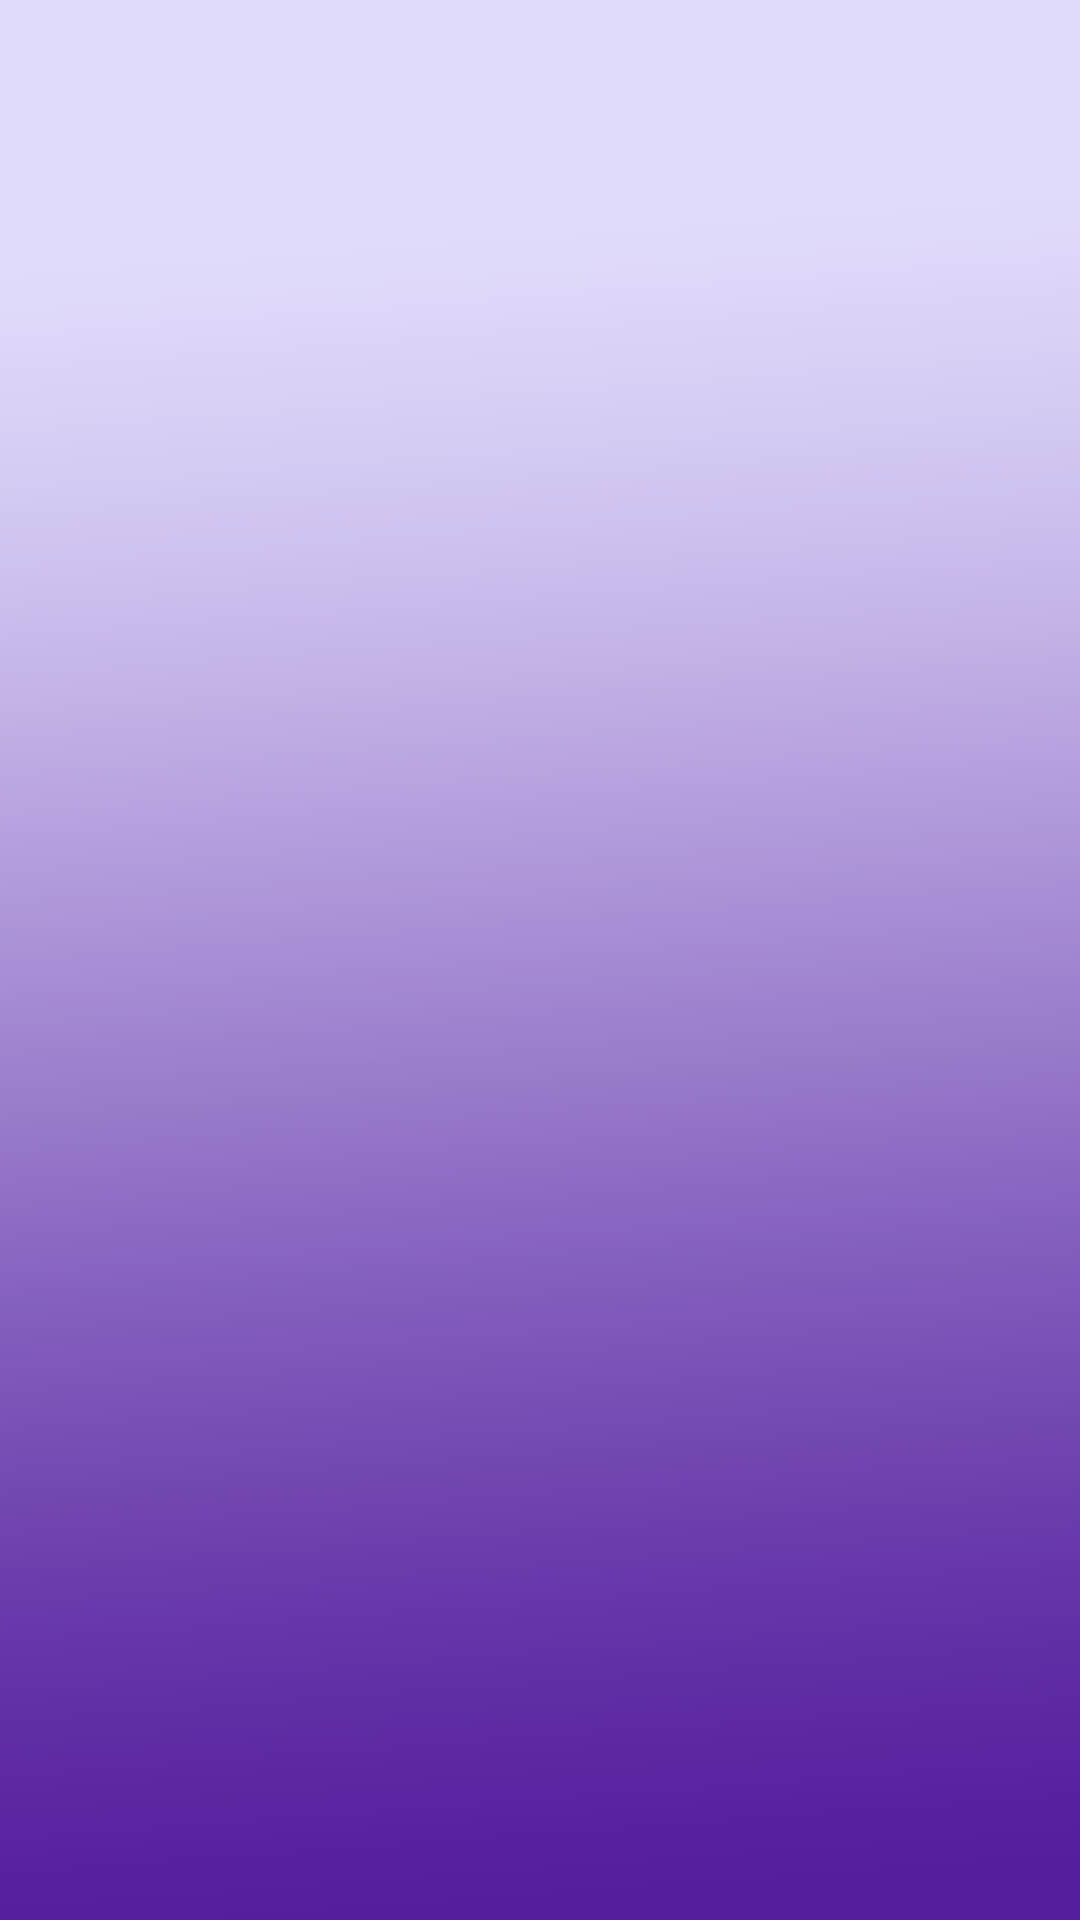

Produce the Android XML layout that renders to this screen, including the resource entries it uses.
<!-- AndroidManifest.xml: application theme AppTheme -->
<!-- res/layout/activity_themestyle.xml -->
<?xml version="1.0" encoding="utf-8"?>
<RelativeLayout xmlns:android="http://schemas.android.com/apk/res/android"
    android:layout_width="match_parent"
    android:layout_height="match_parent"
    android:background="@drawable/bg">

    <LinearLayout
        android:layout_width="match_parent"
        android:layout_height="match_parent"
        android:gravity="center"
        android:layout_above="@+id/banner1"
        android:orientation="vertical">

        <LinearLayout
            android:layout_width="match_parent"
            android:layout_height="match_parent"
            android:gravity="center"
            android:orientation="vertical">

            <LinearLayout
                android:id="@+id/layselected"
                android:layout_width="match_parent"
                android:layout_height="wrap_content"
                android:layout_margin="@dimen/_10sdp"
                android:gravity="center"
                android:orientation="vertical"
                android:visibility="gone" />

            <LinearLayout
                android:layout_width="match_parent"
                android:layout_height="match_parent"
                android:gravity="center"
                android:orientation="vertical">

                <com.demo.volumeslider.view.VerticalSeekBar
                    android:id="@+id/seekvol"
                    android:layout_width="@dimen/_100sdp"
                    android:layout_height="@dimen/_100sdp"
                    android:fitsSystemWindows="true"
                    android:max="100"
                    android:padding="0dp"
                    android:progress="50"
                    android:progressDrawable="@drawable/customseek"
                    android:thumb="@null"
                    android:visibility="gone" />

                <androidx.recyclerview.widget.RecyclerView
                    android:id="@+id/recyclerView"
                    android:layout_width="match_parent"
                    android:layout_height="match_parent"
                    android:layout_marginTop="@dimen/_10sdp"
                    android:layout_marginBottom="@dimen/_55sdp" />
            </LinearLayout>
        </LinearLayout>
    </LinearLayout>



    <RelativeLayout
        android:id="@+id/banner1"
        android:layout_width="match_parent"
        android:layout_height="wrap_content"
        android:layout_alignParentBottom="true"
        android:gravity="center">

        <RelativeLayout
            android:id="@+id/banner"
            android:layout_width="match_parent"
            android:layout_height="wrap_content"
            android:layout_centerHorizontal="true"
            android:layout_gravity="center"
            android:layout_marginTop="10dp"
            android:gravity="center" />

    </RelativeLayout>
</RelativeLayout>
<!-- resources referenced by this layout -->
<resources>
  <dimen name="_100sdp">100dp</dimen>
  <dimen name="_10sdp">10dp</dimen>
  <dimen name="_55sdp">55dp</dimen>
  <!-- drawable bg: png bitmap (drawable-hdpi, 10233 bytes) -->
  <!-- drawable customseek (drawable-nodpi) -->
  <?xml version="1.0" encoding="utf-8"?>
  <layer-list xmlns:android="http://schemas.android.com/apk/res/android" xmlns:app="http://schemas.android.com/apk/res-auto">
      <item android:id="@android:id/background">
          <shape android:shape="rectangle">
              <corners android:radius="20dp"/>
              <solid android:color="@color/seekbg"/>
          </shape>
      </item>
      <item android:id="@android:id/progress">
          <clip>
              <shape android:shape="rectangle">
                  <corners android:radius="20dp"/>
                  <solid android:color="@color/seekprogress"/>
              </shape>
          </clip>
      </item>
  </layer-list>
  <style name="AppTheme" parent="@style/Theme.AppCompat.Light.DarkActionBar">
          <item name="colorAccent">@color/colorAccent</item>
          <item name="colorPrimary">@color/colorPrimary</item>
          <item name="colorPrimaryDark">@color/colorPrimaryDark</item>
      </style>
  <color name="seekbg">#909090</color>
  <color name="seekprogress">#ff0000</color>
  <color name="colorAccent">#545082</color>
  <color name="colorPrimary">#362e67</color>
  <color name="colorPrimaryDark">#271d50</color>
</resources>
